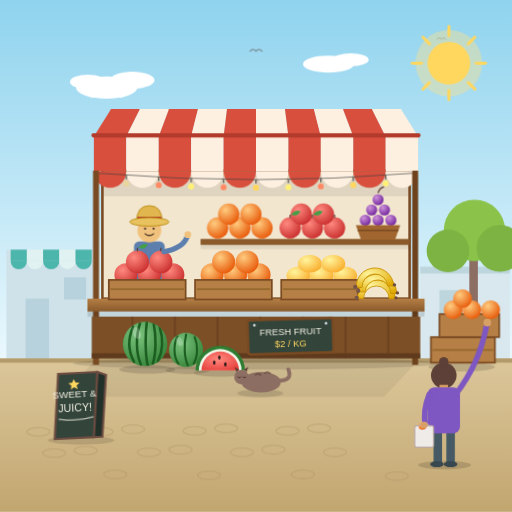
t = 0.00 s
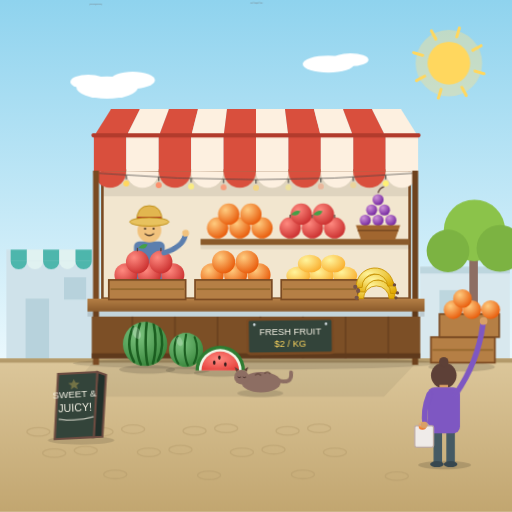
t = 1.67 s
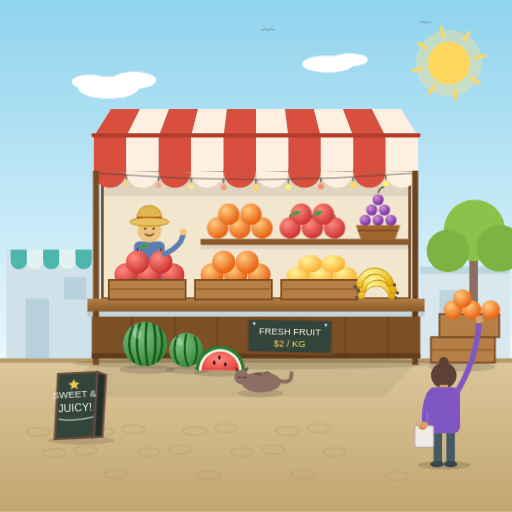
t = 3.33 s
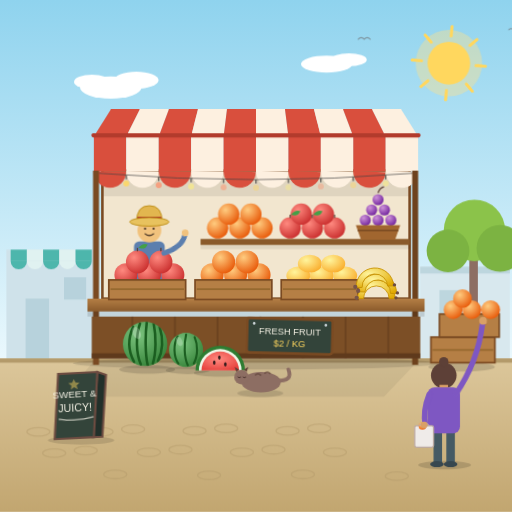
t = 5.00 s
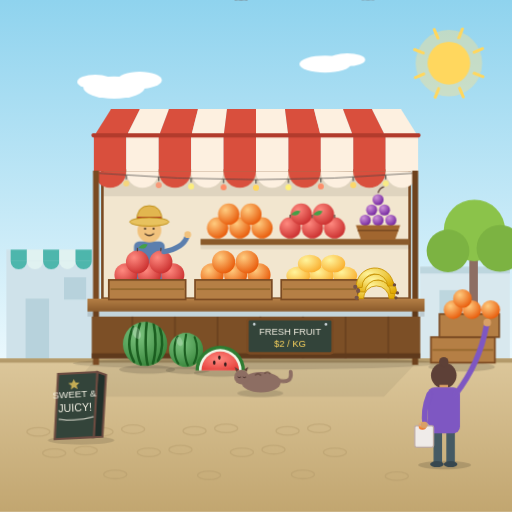
t = 6.67 s
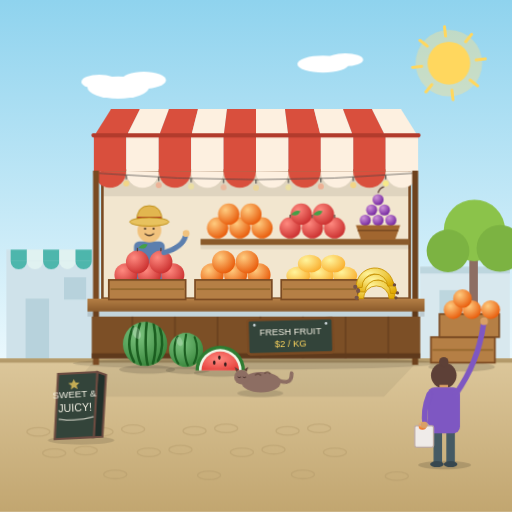
t = 8.33 s

The animated SVG that drew these frames (rendered in a browser with its animation timeline set to each time). Animation: 12 CSS @keyframes rules; frames cover the first 8.33 s, repeats indefinitely.

<svg xmlns="http://www.w3.org/2000/svg" viewBox="0 0 1200 1200" width="1200" height="1200">
  <defs>
    <style>
      .cloudA{animation:driftA 22s ease-in-out infinite alternate}
      .cloudB{animation:driftB 28s ease-in-out infinite alternate}
      @keyframes driftA{to{transform:translateX(90px)}}
      @keyframes driftB{to{transform:translateX(-70px)}}
      .rays{animation:spin 36s linear infinite;transform-origin:1052px 148px}
      @keyframes spin{to{transform:rotate(360deg)}}
      .sc{animation:flutter 3.2s ease-in-out infinite alternate}
      @keyframes flutter{to{transform:rotate(3deg)}}
      .bulb{animation:glow 1.9s ease-in-out infinite alternate}
      @keyframes glow{from{opacity:.35}to{opacity:1}}
      .swing{animation:swing 4.5s ease-in-out infinite alternate;transform-origin:680px 752px}
      @keyframes swing{from{transform:rotate(-1.6deg)}to{transform:rotate(1.6deg)}}
      .birdA{animation:fly 24s linear infinite;animation-delay:-6s}
      .birdB{animation:fly 30s linear infinite;animation-delay:-14s}
      @keyframes fly{from{transform:translateX(-420px)}to{transform:translateX(1420px)}}
      .wing{animation:flap .6s ease-in-out infinite alternate;transform-box:fill-box;transform-origin:center}
      @keyframes flap{to{transform:scaleY(.35)}}
      .wave{animation:wave 1.1s ease-in-out infinite alternate;transform-origin:408px 590px}
      @keyframes wave{to{transform:rotate(-14deg)}}
      .wag{animation:wag 2.6s ease-in-out infinite alternate;transform-origin:654px 892px}
      @keyframes wag{from{transform:rotate(-10deg)}to{transform:rotate(12deg)}}
      .reach{animation:reach 3.4s ease-in-out infinite alternate;transform-origin:1068px 924px}
      @keyframes reach{to{transform:rotate(-6deg)}}
      .twinkle{animation:twinkle 1.5s ease-in-out infinite alternate}
      @keyframes twinkle{from{opacity:1}to{opacity:.3}}
      @media (prefers-reduced-motion:reduce){*{animation:none!important}}
    </style>
    <linearGradient id="sky" x1="0" y1="0" x2="0" y2="1">
      <stop offset="0" stop-color="#8fd3ee"/>
      <stop offset="1" stop-color="#eaf8fd"/>
    </linearGradient>
    <linearGradient id="ground" x1="0" y1="0" x2="0" y2="1">
      <stop offset="0" stop-color="#dcc79b"/>
      <stop offset="1" stop-color="#c2a670"/>
    </linearGradient>
    <linearGradient id="wood" x1="0" y1="0" x2="0" y2="1">
      <stop offset="0" stop-color="#b57f45"/>
      <stop offset="1" stop-color="#8a5a2b"/>
    </linearGradient>
    <radialGradient id="gApple" cx="35%" cy="30%" r="80%">
      <stop offset="0" stop-color="#ff8a80"/><stop offset="1" stop-color="#c62828"/>
    </radialGradient>
    <radialGradient id="gOrange" cx="35%" cy="30%" r="80%">
      <stop offset="0" stop-color="#ffcc80"/><stop offset="1" stop-color="#e65100"/>
    </radialGradient>
    <radialGradient id="gLemon" cx="35%" cy="30%" r="80%">
      <stop offset="0" stop-color="#fff59d"/><stop offset="1" stop-color="#f9a825"/>
    </radialGradient>
    <radialGradient id="gGrape" cx="35%" cy="30%" r="80%">
      <stop offset="0" stop-color="#ce93d8"/><stop offset="1" stop-color="#6a1b9a"/>
    </radialGradient>
    <radialGradient id="gMelon" cx="35%" cy="30%" r="85%">
      <stop offset="0" stop-color="#7cc47f"/><stop offset="1" stop-color="#2e7d32"/>
    </radialGradient>
    <radialGradient id="gFlesh" cx="45%" cy="40%" r="75%">
      <stop offset="0" stop-color="#ff8a80"/><stop offset="1" stop-color="#e53935"/>
    </radialGradient>
    <radialGradient id="gBanana" cx="35%" cy="30%" r="85%">
      <stop offset="0" stop-color="#fff59d"/><stop offset="1" stop-color="#e0a800"/>
    </radialGradient>
    <clipPath id="clipW1"><circle cx="340" cy="806" r="52"/></clipPath>
    <clipPath id="clipW2"><circle cx="436" cy="820" r="40"/></clipPath>
  </defs>

  <!-- sky -->
  <rect width="1200" height="840" fill="url(#sky)"/>
  <!-- birds -->
  <g class="birdA">
    <path class="wing" transform="translate(560,120)" d="M-14 0 q7 -9 14 0 q7 -9 14 0" stroke="#7d939e" stroke-width="3" fill="none" stroke-linecap="round"/>
  </g>
  <g class="birdB">
    <path class="wing" transform="translate(596,92) scale(0.72)" d="M-14 0 q7 -9 14 0 q7 -9 14 0" stroke="#7d939e" stroke-width="3" fill="none" stroke-linecap="round"/>
  </g>
  <!-- sun -->
  <circle cx="1052" cy="148" r="78" fill="#ffe08a" opacity="0.4"/>
  <g class="rays" stroke="#ffd75e" stroke-width="7" stroke-linecap="round">
    <line x1="1116" y1="148" x2="1138" y2="148"/>
    <line x1="1097.3" y1="193.3" x2="1112.8" y2="208.8"/>
    <line x1="1052" y1="212" x2="1052" y2="234"/>
    <line x1="1006.7" y1="193.3" x2="991.2" y2="208.8"/>
    <line x1="988" y1="148" x2="966" y2="148"/>
    <line x1="1006.7" y1="102.7" x2="991.2" y2="87.2"/>
    <line x1="1052" y1="84" x2="1052" y2="62"/>
    <line x1="1097.3" y1="102.7" x2="1112.8" y2="87.2"/>
  </g>
  <circle cx="1052" cy="148" r="50" fill="#ffd75e"/>
  <!-- clouds -->
  <g fill="#ffffff" class="cloudA">
    <ellipse cx="250" cy="205" rx="72" ry="26"/><ellipse cx="310" cy="188" rx="52" ry="20"/><ellipse cx="206" cy="192" rx="42" ry="17"/>
  </g>
  <g fill="#ffffff" class="cloudB">
    <ellipse cx="770" cy="150" rx="60" ry="20"/><ellipse cx="822" cy="140" rx="42" ry="15"/>
  </g>

  <!-- background shop left, with its own awning -->
  <g>
    <rect x="15" y="585" width="215" height="255" fill="#cfe2ea"/>
    <rect x="60" y="700" width="55" height="140" fill="#b7d2dc"/>
    <rect x="150" y="650" width="52" height="52" fill="#b7d2dc"/>
    <g>
      <rect x="25" y="585" width="38" height="27" fill="#4db6ac"/>
      <rect x="63" y="585" width="38" height="27" fill="#e0f2f1"/>
      <rect x="101" y="585" width="38" height="27" fill="#4db6ac"/>
      <rect x="139" y="585" width="38" height="27" fill="#e0f2f1"/>
      <rect x="177" y="585" width="38" height="27" fill="#4db6ac"/>
      <path d="M25 612 a19 19 0 0 0 38 0 Z" fill="#4db6ac"/>
      <path d="M63 612 a19 19 0 0 0 38 0 Z" fill="#e0f2f1"/>
      <path d="M101 612 a19 19 0 0 0 38 0 Z" fill="#4db6ac"/>
      <path d="M139 612 a19 19 0 0 0 38 0 Z" fill="#e0f2f1"/>
      <path d="M177 612 a19 19 0 0 0 38 0 Z" fill="#4db6ac"/>
    </g>
  </g>
  <!-- background shop right -->
  <g>
    <rect x="985" y="625" width="210" height="215" fill="#d8e8ee"/>
    <rect x="985" y="625" width="210" height="16" fill="#bdd6de"/>
    <rect x="1030" y="680" width="55" height="55" fill="#bdd6de"/>
  </g>
  <!-- tree right -->
  <rect x="1100" y="585" width="20" height="255" fill="#8d6e63"/>
  <g>
    <circle cx="1112" cy="540" r="72" fill="#8bc34a"/>
    <circle cx="1172" cy="582" r="55" fill="#7cb342"/>
    <circle cx="1050" cy="588" r="50" fill="#7cb342"/>
  </g>

  <!-- ground -->
  <rect y="840" width="1200" height="360" fill="url(#ground)"/>
  <rect y="840" width="1200" height="10" fill="#b39a6a"/>
  <ellipse cx="600" cy="852" rx="430" ry="14" fill="#000" opacity="0.12"/>
  <polygon points="220,846 980,846 900,930 150,930" fill="#000" opacity="0.06"/>
  <!-- cobbles -->
  <g fill="none" stroke="#b39a6a" stroke-width="3" opacity="0.45">
    <ellipse cx="90" cy="1012" rx="27" ry="10"/><ellipse cx="164" cy="1004" rx="27" ry="10"/><ellipse cx="238" cy="1012" rx="27" ry="10"/><ellipse cx="312" cy="1006" rx="27" ry="10"/><ellipse cx="456" cy="1010" rx="27" ry="10"/><ellipse cx="530" cy="1004" rx="27" ry="10"/><ellipse cx="674" cy="1010" rx="27" ry="10"/><ellipse cx="748" cy="1004" rx="27" ry="10"/>
    <ellipse cx="127" cy="1062" rx="27" ry="10"/><ellipse cx="201" cy="1056" rx="27" ry="10"/><ellipse cx="349" cy="1060" rx="27" ry="10"/><ellipse cx="423" cy="1054" rx="27" ry="10"/><ellipse cx="567" cy="1060" rx="27" ry="10"/><ellipse cx="641" cy="1054" rx="27" ry="10"/><ellipse cx="785" cy="1060" rx="27" ry="10"/>
    <ellipse cx="270" cy="1112" rx="27" ry="10"/><ellipse cx="490" cy="1114" rx="27" ry="10"/><ellipse cx="710" cy="1112" rx="27" ry="10"/><ellipse cx="930" cy="1116" rx="27" ry="10"/>
  </g>

  <!-- stall back wall -->
  <rect x="240" y="400" width="720" height="300" fill="#f2e6cf"/>
  <rect x="240" y="400" width="720" height="60" fill="#000" opacity="0.08"/>
  <rect x="240" y="400" width="720" height="300" fill="none" stroke="#7a4a22" stroke-width="6"/>

  <!-- awning canopy stripes -->
  <g>
    <polygon points="220,320 296,320 328,256 260,256" fill="#d94f3d"/>
    <polygon points="296,320 372,320 396,256 328,256" fill="#fdf0e0"/>
    <polygon points="372,320 448,320 464,256 396,256" fill="#d94f3d"/>
    <polygon points="448,320 524,320 532,256 464,256" fill="#fdf0e0"/>
    <polygon points="524,320 600,320 600,256 532,256" fill="#d94f3d"/>
    <polygon points="600,320 676,320 668,256 600,256" fill="#fdf0e0"/>
    <polygon points="676,320 752,320 736,256 668,256" fill="#d94f3d"/>
    <polygon points="752,320 828,320 804,256 736,256" fill="#fdf0e0"/>
    <polygon points="828,320 904,320 872,256 804,256" fill="#d94f3d"/>
    <polygon points="904,320 980,320 940,256 872,256" fill="#fdf0e0"/>
  </g>
  <g>
    <rect x="220" y="320" width="76" height="82" fill="#d94f3d"/>
    <rect x="296" y="320" width="76" height="82" fill="#fdf0e0"/>
    <rect x="372" y="320" width="76" height="82" fill="#d94f3d"/>
    <rect x="448" y="320" width="76" height="82" fill="#fdf0e0"/>
    <rect x="524" y="320" width="76" height="82" fill="#d94f3d"/>
    <rect x="600" y="320" width="76" height="82" fill="#fdf0e0"/>
    <rect x="676" y="320" width="76" height="82" fill="#d94f3d"/>
    <rect x="752" y="320" width="76" height="82" fill="#fdf0e0"/>
    <rect x="828" y="320" width="76" height="82" fill="#d94f3d"/>
    <rect x="904" y="320" width="76" height="82" fill="#fdf0e0"/>
  </g>
  <rect x="214" y="312" width="772" height="10" rx="5" fill="#b23b2c"/>
  <g>
    <path class="sc" style="transform-origin:258px 402px;animation-delay:0s" d="M220 402 a38 38 0 0 0 76 0 Z" fill="#d94f3d"/>
    <path class="sc" style="transform-origin:334px 402px;animation-delay:.18s" d="M296 402 a38 38 0 0 0 76 0 Z" fill="#fdf0e0"/>
    <path class="sc" style="transform-origin:410px 402px;animation-delay:.36s" d="M372 402 a38 38 0 0 0 76 0 Z" fill="#d94f3d"/>
    <path class="sc" style="transform-origin:486px 402px;animation-delay:.54s" d="M448 402 a38 38 0 0 0 76 0 Z" fill="#fdf0e0"/>
    <path class="sc" style="transform-origin:562px 402px;animation-delay:.72s" d="M524 402 a38 38 0 0 0 76 0 Z" fill="#d94f3d"/>
    <path class="sc" style="transform-origin:638px 402px;animation-delay:.9s" d="M600 402 a38 38 0 0 0 76 0 Z" fill="#fdf0e0"/>
    <path class="sc" style="transform-origin:714px 402px;animation-delay:1.08s" d="M676 402 a38 38 0 0 0 76 0 Z" fill="#d94f3d"/>
    <path class="sc" style="transform-origin:790px 402px;animation-delay:1.26s" d="M752 402 a38 38 0 0 0 76 0 Z" fill="#fdf0e0"/>
    <path class="sc" style="transform-origin:866px 402px;animation-delay:1.44s" d="M828 402 a38 38 0 0 0 76 0 Z" fill="#d94f3d"/>
    <path class="sc" style="transform-origin:942px 402px;animation-delay:1.62s" d="M904 402 a38 38 0 0 0 76 0 Z" fill="#fdf0e0"/>
  </g>

  <!-- string lights in the scallop valleys -->
  <path d="M232 406 Q600 436 968 406" stroke="#444" stroke-width="2" fill="none" opacity="0.8"/>
  <g stroke="#444" stroke-width="2.5">
    <line x1="296" y1="411" x2="296" y2="420"/><line x1="372" y1="415" x2="372" y2="424"/><line x1="448" y1="418" x2="448" y2="427"/><line x1="524" y1="420" x2="524" y2="429"/><line x1="600" y1="421" x2="600" y2="430"/><line x1="676" y1="420" x2="676" y2="429"/><line x1="752" y1="418" x2="752" y2="427"/><line x1="828" y1="415" x2="828" y2="424"/><line x1="904" y1="411" x2="904" y2="420"/>
  </g>
  <g>
    <circle class="bulb" style="animation-delay:0s" cx="296" cy="430" r="7" fill="#ffd75e"/>
    <circle class="bulb" style="animation-delay:.22s" cx="372" cy="434" r="7" fill="#ff8a65"/>
    <circle class="bulb" style="animation-delay:.44s" cx="448" cy="437" r="7" fill="#fff176"/>
    <circle class="bulb" style="animation-delay:.66s" cx="524" cy="439" r="7" fill="#ff8a65"/>
    <circle class="bulb" style="animation-delay:.88s" cx="600" cy="440" r="7" fill="#ffd75e"/>
    <circle class="bulb" style="animation-delay:1.1s" cx="676" cy="439" r="7" fill="#fff176"/>
    <circle class="bulb" style="animation-delay:1.32s" cx="752" cy="437" r="7" fill="#ff8a65"/>
    <circle class="bulb" style="animation-delay:1.54s" cx="828" cy="434" r="7" fill="#ffd75e"/>
    <circle class="bulb" style="animation-delay:1.76s" cx="904" cy="430" r="7" fill="#fff176"/>
  </g>

  <!-- poles -->
  <rect x="218" y="400" width="14" height="455" fill="#7a4a22"/>
  <rect x="966" y="400" width="14" height="455" fill="#6e421d"/>

  <!-- shelf -->
  <rect x="470" y="560" width="490" height="14" fill="#8a5a2b"/>
  <rect x="470" y="574" width="490" height="10" fill="#000" opacity="0.07"/>
  <g fill="url(#gOrange)">
    <circle cx="510" cy="534" r="25"/><circle cx="562" cy="534" r="25"/><circle cx="614" cy="534" r="25"/>
    <circle cx="536" cy="502" r="25"/><circle cx="588" cy="502" r="25"/>
  </g>
  <g>
    <circle cx="680" cy="534" r="25" fill="url(#gApple)"/>
    <circle cx="732" cy="534" r="25" fill="url(#gApple)"/>
    <circle cx="784" cy="534" r="25" fill="url(#gApple)"/>
    <circle cx="706" cy="502" r="25" fill="url(#gApple)"/>
    <circle cx="758" cy="502" r="25" fill="url(#gApple)"/>
    <g stroke="#5d4037" stroke-width="3">
      <line x1="680" y1="511" x2="680" y2="503"/><line x1="732" y1="511" x2="732" y2="503"/><line x1="784" y1="511" x2="784" y2="503"/>
    </g>
    <g fill="#43a047">
      <path d="M682 503 q10 -12 22 -8 q-6 14 -22 8 z"/>
      <path d="M734 503 q10 -12 22 -8 q-6 14 -22 8 z"/>
    </g>
  </g>
  <g>
    <circle cx="856" cy="516" r="13" fill="url(#gGrape)"/><circle cx="886" cy="516" r="13" fill="url(#gGrape)"/><circle cx="916" cy="516" r="13" fill="url(#gGrape)"/>
    <circle cx="871" cy="492" r="13" fill="url(#gGrape)"/><circle cx="901" cy="492" r="13" fill="url(#gGrape)"/>
    <circle cx="886" cy="468" r="13" fill="url(#gGrape)"/>
    <path d="M886 452 q4 -12 14 -14" stroke="#5d4037" stroke-width="3" fill="none"/>
    <path d="M834 528 h104 l-12 34 h-80 z" fill="#a1662f"/>
    <path d="M838 540 h96" stroke="#7a4a22" stroke-width="4"/>
  </g>

  <!-- vendor -->
  <g>
    <rect x="314" y="566" width="72" height="140" rx="12" fill="#5c7fae"/>
    <circle cx="350" cy="540" r="28" fill="#f1c27d"/>
    <circle cx="340" cy="536" r="2.5" fill="#33231a"/>
    <circle cx="360" cy="536" r="2.5" fill="#33231a"/>
    <path d="M340 548 q10 8 20 0" stroke="#33231a" stroke-width="2.5" fill="none" stroke-linecap="round"/>
    <path d="M320 520 q0 -38 30 -38 q30 0 30 38 z" fill="#e2b64f" stroke="#b8860b" stroke-width="2"/>
    <rect x="322" y="508" width="56" height="9" fill="#b23b2c"/>
    <ellipse cx="350" cy="520" rx="46" ry="10" fill="#e8c25e" stroke="#b8860b" stroke-width="2"/>
  </g>

  <!-- counter -->
  <rect x="215" y="742" width="770" height="98" fill="#7c4f26"/>
  <g stroke="#6a4220" stroke-width="4">
    <line x1="310" y1="742" x2="310" y2="840"/><line x1="410" y1="742" x2="410" y2="840"/>
    <line x1="510" y1="742" x2="510" y2="840"/><line x1="610" y1="742" x2="610" y2="840"/>
    <line x1="710" y1="742" x2="710" y2="840"/><line x1="810" y1="742" x2="810" y2="840"/>
    <line x1="910" y1="742" x2="910" y2="840"/>
  </g>
  <rect x="215" y="828" width="770" height="12" fill="#5f3a1c"/>
  <rect x="205" y="700" width="790" height="30" fill="url(#wood)"/>
  <rect x="205" y="730" width="790" height="12" fill="#000" opacity="0.12"/>

  <!-- chalkboard nailed to counter front -->
  <g class="swing">
    <rect x="580" y="748" width="200" height="80" rx="6" fill="#33443a" stroke="#7a4a22" stroke-width="6"/>
    <circle cx="596" cy="760" r="3" fill="#cfd8dc"/>
    <circle cx="764" cy="760" r="3" fill="#cfd8dc"/>
    <text x="680" y="784" text-anchor="middle" font-family="'Marker Felt','Chalkduster','Segoe Print',sans-serif" font-size="22" fill="#f4f1e4">FRESH FRUIT</text>
    <text x="680" y="814" text-anchor="middle" font-family="'Marker Felt','Chalkduster','Segoe Print',sans-serif" font-size="22" fill="#ffd75e">$2 / KG</text>
  </g>

  <!-- crate A: apples -->
  <g>
    <g fill="url(#gApple)">
      <circle cx="295" cy="644" r="27"/><circle cx="350" cy="644" r="27"/><circle cx="405" cy="644" r="27"/>
      <circle cx="322" cy="614" r="27"/><circle cx="377" cy="614" r="27"/>
    </g>
    <g stroke="#5d4037" stroke-width="3">
      <line x1="322" y1="589" x2="322" y2="581"/><line x1="377" y1="589" x2="377" y2="581"/>
    </g>
    <path d="M324 581 q10 -12 22 -8 q-6 14 -22 8 z" fill="#43a047"/>
    <rect x="255" y="656" width="180" height="46" fill="#b57f45" stroke="#7a4a22" stroke-width="4"/>
    <line x1="259" y1="678" x2="431" y2="678" stroke="#96692f" stroke-width="4"/>
  </g>
  <!-- crate B: oranges -->
  <g>
    <g fill="url(#gOrange)">
      <circle cx="497" cy="644" r="27"/><circle cx="552" cy="644" r="27"/><circle cx="607" cy="644" r="27"/>
      <circle cx="524" cy="614" r="27"/><circle cx="579" cy="614" r="27"/>
    </g>
    <rect x="457" y="656" width="180" height="46" fill="#b57f45" stroke="#7a4a22" stroke-width="4"/>
    <line x1="461" y1="678" x2="633" y2="678" stroke="#96692f" stroke-width="4"/>
  </g>
  <!-- crate C: lemons -->
  <g>
    <g fill="url(#gLemon)">
      <ellipse cx="699" cy="646" rx="28" ry="21"/><ellipse cx="754" cy="646" rx="28" ry="21"/><ellipse cx="809" cy="646" rx="28" ry="21"/>
      <ellipse cx="726" cy="618" rx="28" ry="21"/><ellipse cx="781" cy="618" rx="28" ry="21"/>
    </g>
    <rect x="659" y="656" width="180" height="46" fill="#b57f45" stroke="#7a4a22" stroke-width="4"/>
    <line x1="663" y1="678" x2="835" y2="678" stroke="#96692f" stroke-width="4"/>
  </g>
  <!-- vendor waving -->
  <g class="wave">
    <path d="M384 590 Q428 582 438 556" stroke="#5c7fae" stroke-width="12" stroke-linecap="round" fill="none"/>
    <circle cx="440" cy="550" r="8" fill="#f1c27d"/>
  </g>
  <!-- banana bunch -->
  <g stroke="#c79100" stroke-width="2">
    <g transform="translate(882,686)">
      <path d="M-44 14 A44 44 0 0 1 44 14 L30 14 A30 30 0 0 0 -30 14 Z" fill="url(#gBanana)"/>
      <circle cx="-46" cy="12" r="5" fill="#795548" stroke="none"/><circle cx="46" cy="12" r="4" fill="#6d4c41" stroke="none"/>
    </g>
    <g transform="translate(886,672) rotate(3)">
      <path d="M-44 14 A44 44 0 0 1 44 14 L30 14 A30 30 0 0 0 -30 14 Z" fill="url(#gBanana)"/>
      <circle cx="-46" cy="12" r="5" fill="#795548" stroke="none"/><circle cx="46" cy="12" r="4" fill="#6d4c41" stroke="none"/>
    </g>
    <g transform="translate(878,658) rotate(-3)">
      <path d="M-44 14 A44 44 0 0 1 44 14 L30 14 A30 30 0 0 0 -30 14 Z" fill="url(#gBanana)"/>
      <circle cx="-46" cy="12" r="5" fill="#795548" stroke="none"/><circle cx="46" cy="12" r="4" fill="#6d4c41" stroke="none"/>
    </g>
  </g>

  <!-- watermelons -->
  <ellipse cx="345" cy="866" rx="66" ry="10" fill="#000" opacity="0.14"/>
  <ellipse cx="440" cy="868" rx="52" ry="9" fill="#000" opacity="0.14"/>
  <circle cx="340" cy="806" r="52" fill="url(#gMelon)"/>
  <g clip-path="url(#clipW1)" stroke="#1b5e20" stroke-width="6" fill="none" stroke-linecap="round">
    <path d="M312 766 C 300 792 300 822 314 848"/>
    <path d="M328 758 C 318 786 318 828 330 854"/>
    <path d="M344 754 C 340 784 340 830 346 856"/>
    <path d="M360 758 C 366 788 366 826 358 852"/>
    <path d="M374 766 C 382 792 382 822 370 846"/>
  </g>
  <ellipse cx="320" cy="780" rx="9" ry="15" fill="#fff" opacity="0.25" transform="rotate(-24 320 780)"/>
  <circle cx="436" cy="820" r="40" fill="url(#gMelon)"/>
  <g clip-path="url(#clipW2)" stroke="#1b5e20" stroke-width="5" fill="none" stroke-linecap="round">
    <path d="M416 788 C 406 806 406 836 418 852"/>
    <path d="M436 784 C 431 806 431 838 440 856"/>
    <path d="M456 790 C 464 808 464 834 454 852"/>
  </g>
  <ellipse cx="420" cy="800" rx="7" ry="11" fill="#fff" opacity="0.22" transform="rotate(-24 420 800)"/>
  <!-- cut slice standing -->
  <ellipse cx="516" cy="874" rx="62" ry="9" fill="#000" opacity="0.14"/>
  <g transform="translate(516,868)">
    <path d="M-58 0 A58 58 0 0 1 58 0 Z" fill="#2e7d32"/>
    <path d="M-50 0 A50 50 0 0 1 50 0 Z" fill="#f1f8e9"/>
    <path d="M-44 0 A44 44 0 0 1 44 0 Z" fill="url(#gFlesh)"/>
    <g fill="#331b1b">
      <ellipse cx="-14" cy="-18" rx="3" ry="5"/>
      <ellipse cx="12" cy="-14" rx="3" ry="5"/>
      <ellipse cx="-2" cy="-30" rx="3" ry="5"/>
    </g>
  </g>

  <!-- sleeping cat -->
  <ellipse cx="610" cy="922" rx="54" ry="9" fill="#000" opacity="0.12"/>
  <g>
    <path class="wag" d="M654 892 q32 6 26 -22" stroke="#8d6e63" stroke-width="9" fill="none" stroke-linecap="round"/>
    <ellipse cx="612" cy="896" rx="46" ry="24" fill="#8d6e63"/>
    <g stroke="#5d4037" stroke-width="4" fill="none" opacity="0.6">
      <path d="M598 880 q6 -8 14 0"/>
      <path d="M620 876 q6 -8 14 0"/>
    </g>
    <circle cx="566" cy="884" r="17" fill="#8d6e63"/>
    <path d="M554 872 l-4 -12 l10 6 z" fill="#5d4037"/>
    <path d="M578 872 l4 -12 l-10 6 z" fill="#5d4037"/>
    <g stroke="#3e2723" stroke-width="2" fill="none" stroke-linecap="round">
      <path d="M558 884 q3 3 6 0"/>
      <path d="M570 884 q3 3 6 0"/>
    </g>
  </g>

  <!-- A-frame sidewalk sign -->
  <ellipse cx="190" cy="1032" rx="78" ry="10" fill="#000" opacity="0.12"/>
  <g transform="rotate(-3 188 950)">
    <polygon points="232,874 252,882 236,1026 214,1026" fill="#22302a" stroke="#6d4c41" stroke-width="5"/>
    <polygon points="140,874 232,874 216,1026 124,1026" fill="#33443a" stroke="#6d4c41" stroke-width="5"/>
    <path class="twinkle" d="M176 888 l4 8 l9 1 l-7 6 l2 9 l-8 -5 l-8 5 l2 -9 l-7 -6 l9 -1 z" fill="#ffd75e"/>
    <text x="176" y="932" text-anchor="middle" font-family="'Marker Felt','Chalkduster','Segoe Print',sans-serif" font-size="23" fill="#f4f1e4">SWEET &amp;</text>
    <text x="176" y="964" text-anchor="middle" font-family="'Marker Felt','Chalkduster','Segoe Print',sans-serif" font-size="25" fill="#f4f1e4">JUICY!</text>
    <path d="M136 980 q40 8 82 -2" stroke="#f4f1e4" stroke-width="3" fill="none" opacity="0.7"/>
  </g>

  <!-- stacked crates right -->
  <ellipse cx="1082" cy="860" rx="78" ry="11" fill="#000" opacity="0.14"/>
  <rect x="1010" y="790" width="150" height="60" fill="#b57f45" stroke="#7a4a22" stroke-width="4"/>
  <line x1="1014" y1="820" x2="1156" y2="820" stroke="#96692f" stroke-width="4"/>
  <rect x="1030" y="736" width="140" height="54" fill="#b57f45" stroke="#7a4a22" stroke-width="4"/>
  <g fill="url(#gOrange)">
    <circle cx="1062" cy="726" r="22"/><circle cx="1106" cy="726" r="22"/><circle cx="1150" cy="726" r="22"/>
    <circle cx="1084" cy="700" r="22"/>
  </g>

  <!-- customer, back view, reaching for an orange -->
  <ellipse cx="1042" cy="1090" rx="62" ry="10" fill="#000" opacity="0.14"/>
  <g>
    <rect x="1016" y="1012" width="20" height="72" fill="#455a64"/>
    <rect x="1046" y="1012" width="20" height="72" fill="#455a64"/>
    <ellipse cx="1024" cy="1088" rx="16" ry="7" fill="#37474f"/>
    <ellipse cx="1056" cy="1088" rx="16" ry="7" fill="#37474f"/>
    <circle cx="1040" cy="880" r="30" fill="#5d4037"/>
    <circle cx="1040" cy="848" r="11" fill="#5d4037"/>
    <rect x="1030" y="902" width="20" height="10" fill="#d9a066"/>
    <rect x="1002" y="908" width="76" height="108" rx="16" fill="#7e57c2"/>
    <path d="M1006 924 Q990 964 997 998" stroke="#7e57c2" stroke-width="13" fill="none" stroke-linecap="round"/>
    <g class="reach">
      <path d="M1068 924 Q1124 852 1140 764" stroke="#7e57c2" stroke-width="13" fill="none" stroke-linecap="round"/>
      <circle cx="1142" cy="756" r="9" fill="#d9a066"/>
    </g>
    <rect x="972" y="998" width="44" height="50" rx="4" fill="#efebe9" stroke="#bcaaa4" stroke-width="3"/>
    <circle cx="990" cy="998" r="9" fill="url(#gOrange)"/>
    <path d="M982 998 q12 -16 24 0" stroke="#bcaaa4" stroke-width="3" fill="none"/>
    <circle cx="994" cy="996" r="8" fill="#d9a066"/>
  </g>
</svg>
